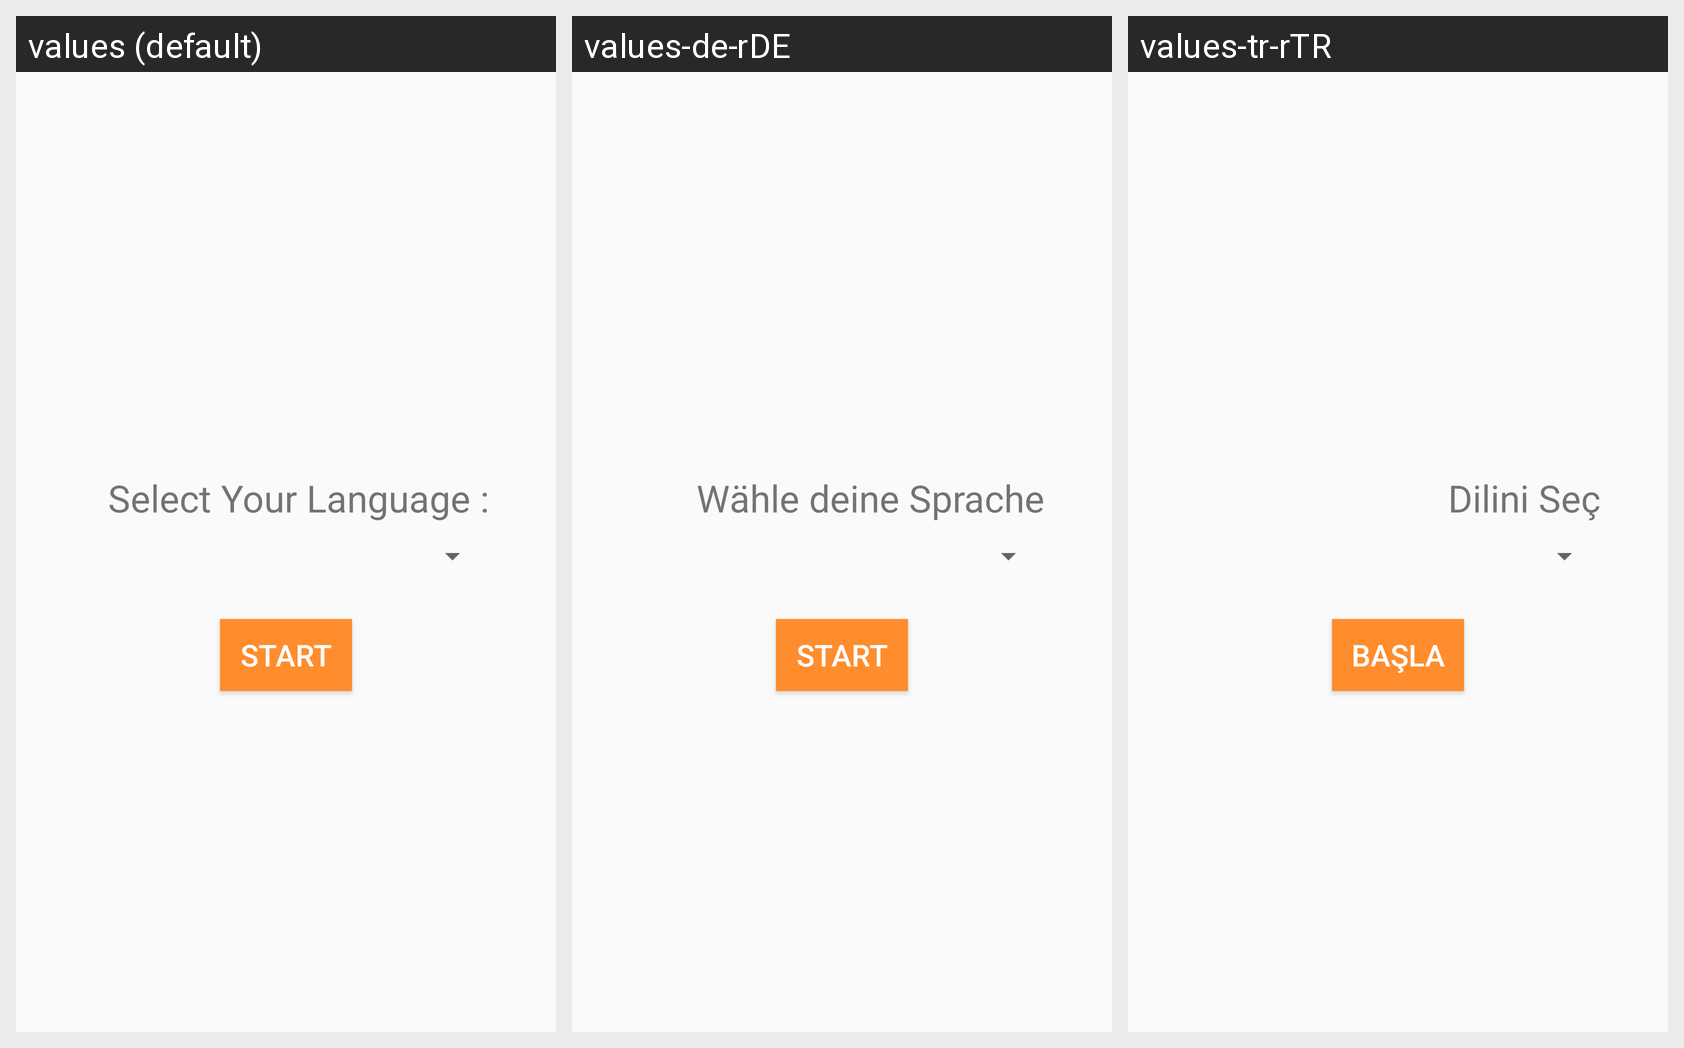

For this localized Android screen grid, give each drawn string resource with its value in every locale shown.
Android screen res/layout/activity_main.xml rendered under 3 locales, left to right: values (default), values-de-rDE, values-tr-rTR. Device: Nexus 5 (rendered at 1080×1920; each locale shown at half size, 540×960, under a caption strip naming it); theme AppTheme.
Strings drawn on this screen, with the default value and each locale's value (text and hints the layout hard-codes, and strings that could not be matched under every locale, appear in the picture but are not listed):

select_your_language
  values: Select Your Language :
  values-de-rDE: Wähle deine Sprache
  values-tr-rTR: Dilini Seç

start
  values: Start
  values-de-rDE: Start
  values-tr-rTR: Başla
